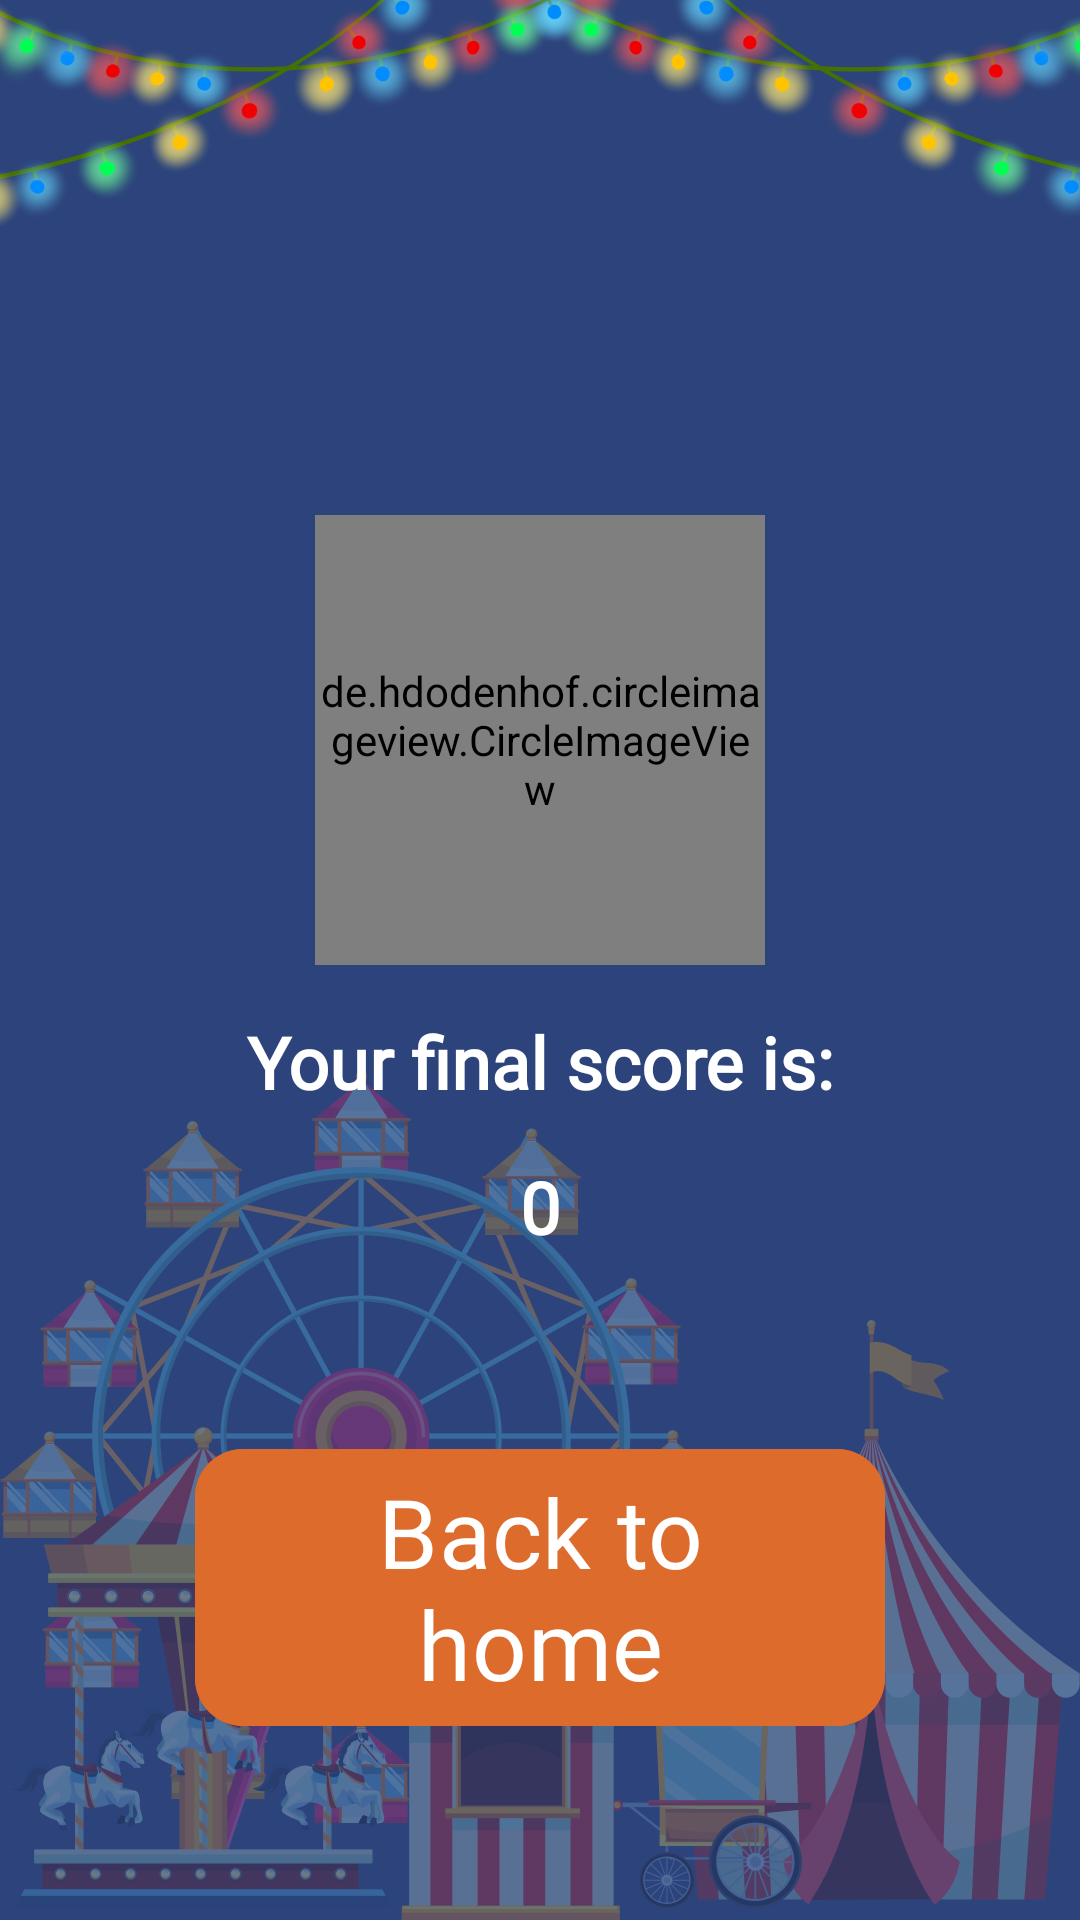

Reconstruct the res/layout file that produces this screen, plus the resources it refers to.
<!-- AndroidManifest.xml: application theme Theme.TargetShooter -->
<!-- res/layout/activity_result.xml -->
<?xml version="1.0" encoding="utf-8"?>
<androidx.constraintlayout.widget.ConstraintLayout xmlns:android="http://schemas.android.com/apk/res/android"
    xmlns:app="http://schemas.android.com/apk/res-auto"
    xmlns:tools="http://schemas.android.com/tools"
    android:layout_width="match_parent"
    android:layout_height="match_parent"
    android:background="@color/sodalite_blue"
    tools:context=".ui.result.ResultActivity">

    <ImageView
        android:id="@+id/ivColorfulLamp"
        android:layout_width="match_parent"
        android:layout_height="0dp"
        app:layout_constraintDimensionRatio="H,1:1"
        app:layout_constraintTop_toTopOf="parent"
        app:layout_constraintStart_toStartOf="parent"
        app:layout_constraintEnd_toEndOf="parent"
        android:src="@drawable/ic_colorful_lamp"
        android:contentDescription="@string/colorful_lamp"
        android:alpha="1" />

    <ImageView
        android:id="@+id/ivNightCarnival"
        android:layout_width="match_parent"
        android:layout_height="0dp"
        app:layout_constraintDimensionRatio="H,1:1"
        app:layout_constraintBottom_toBottomOf="parent"
        app:layout_constraintStart_toStartOf="parent"
        app:layout_constraintEnd_toEndOf="parent"
        android:src="@drawable/ic_night_carnival_background"
        android:contentDescription="@string/night_carnival"
        android:alpha="0.3" />

    <de.hdodenhof.circleimageview.CircleImageView
        android:id="@+id/ivTargetBroken"
        android:layout_width="150dp"
        android:layout_height="150dp"
        android:src="@drawable/ic_target_broken"
        app:layout_constraintBottom_toBottomOf="parent"
        app:layout_constraintEnd_toEndOf="parent"
        app:layout_constraintStart_toStartOf="parent"
        app:layout_constraintTop_toTopOf="parent"
        app:layout_constraintVertical_bias="0.35" />

    <TextView
        android:id="@+id/tvFinalScore"
        android:layout_width="match_parent"
        android:layout_height="wrap_content"
        android:layout_margin="16dp"
        app:layout_constraintTop_toBottomOf="@id/ivTargetBroken"
        app:layout_constraintStart_toStartOf="parent"
        app:layout_constraintEnd_toEndOf="parent"
        android:textSize="24sp"
        android:textStyle="bold"
        android:textColor="@color/white"
        android:textAlignment="center"
        android:fontFamily="@font/bungee_spice_regular"
        android:text="@string/final_score" />

    <TextView
        android:id="@+id/tvFinalScoreValue"
        android:layout_width="match_parent"
        android:layout_height="wrap_content"
        android:layout_margin="16dp"
        app:layout_constraintTop_toBottomOf="@id/tvFinalScore"
        android:textSize="24sp"
        android:textStyle="bold"
        android:textColor="@color/white"
        android:textAlignment="center"
        android:fontFamily="@font/bungee_spice_regular"
        android:text="@string/zero" />

    <com.google.android.material.button.MaterialButton
        android:id="@+id/btnHome"
        android:layout_width="230dp"
        android:layout_height="wrap_content"
        android:layout_margin="24dp"
        android:backgroundTint="@color/dark_orange"
        android:fontFamily="@font/jockey_one_regular"
        android:text="@string/back_to_home"
        android:textColor="@color/white"
        android:textSize="32sp"
        app:cornerRadius="16dp"
        app:layout_constraintBottom_toBottomOf="parent"
        app:layout_constraintEnd_toEndOf="parent"
        app:layout_constraintStart_toStartOf="parent"
        app:layout_constraintTop_toBottomOf="@id/tvFinalScoreValue" />

</androidx.constraintlayout.widget.ConstraintLayout>
<!-- resources referenced by this layout -->
<resources>
  <color name="dark_orange">#DD6B2C</color>
  <color name="sodalite_blue">#2C447B</color>
  <color name="white">#FFFFFFFF</color>
  <!-- drawable ic_colorful_lamp: png bitmap (drawable, 682877 bytes) -->
  <!-- drawable ic_night_carnival_background: png bitmap (drawable, 625292 bytes) -->
  <!-- drawable ic_target_broken: png bitmap (drawable, 340962 bytes) -->
  <string name="back_to_home">Back to home</string>
  <string name="colorful_lamp">Colorful Lamp</string>
  <string name="final_score">Your final score is:</string>
  <string name="night_carnival">Night Carnival</string>
  <string name="zero">0</string>
  <style name="Theme.TargetShooter" parent="Base.Theme.TargetShooter" />
  <style name="Base.Theme.TargetShooter" parent="Theme.Material3.DayNight.NoActionBar">
          
          
          <item name="android:statusBarColor">@color/dark_orange</item>
          <item name="colorPrimary">@color/light_orange</item>
      </style>
  <color name="light_orange">#FF9933</color>
</resources>
